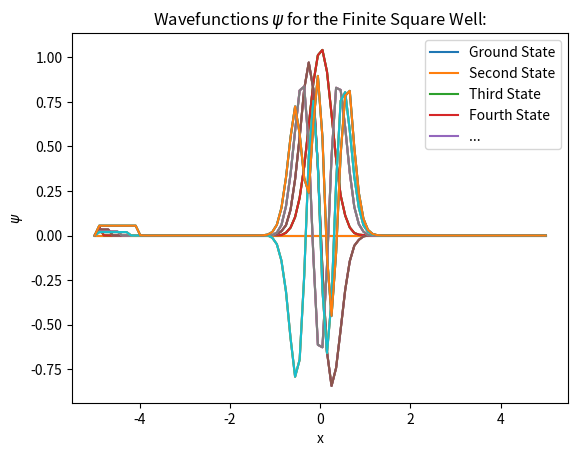

Reproduce this figure in Python.
import random
import time

import matplotlib.pyplot as plt
import numpy as np
import scipy.linalg as la

# global constants:
hbar = 6.582119569 * 10 ** -16  # 6.582119569x10^-16 (from wikipedia)
m = 9.1093837015 * 10 ** -31  # 9.1093837015(28)x10^-31
factor = -(hbar ** 2) / (2 * m)


def normalise(psi: np.ndarray, dx: float):
    # integrate using the rectangular rule
    norm = np.sum(psi * psi) * dx
    norm_psi = psi / np.sqrt(norm)
    return norm_psi


global A


def generate_derivative_matrix(axis_length: int, dr: float):
    global A
    A = np.zeros((axis_length, axis_length))
    for i in range(1, axis_length - 1):
        A[i, i - 1], A[i, i], A[i, i + 1] = 1, -2, 1
    A[0, 0], A[0, 1], A[0, 2], A[-1, -1], A[-1, -2], A[-1, -3] = 1, -2, 1, 1, -2, 1
    return A * (dr ** -2)


def energy(psi: np.ndarray, V: np.ndarray, dr: float):
    # when V is inf, wil get an invalid value error at runtime, not an issue, is sorted in filtering below:
    Vp = V * psi
    # filter out nan values in Vp
    Vp = np.where(np.isfinite(Vp), Vp, 0)
    # A is the 2nd derivative matrix.
    Tp = np.empty(psi.shape)
    for ax in range(len(psi)):
        Tp[ax] = A @ psi[ax]
    Tp *= factor

    E = 1
    for ax in range(len(psi)):
        E *= np.sum(psi[ax] * (Tp[ax] + Vp[ax]))
    return E * dr


def potential(r: np.ndarray):
    # length = len(x)
    # third = length // 3
    # mid, bef = np.zeros(third + 1), np.linspace(np.inf, np.inf, third)
    # # mid, bef = np.zeros(third + 1), np.linspace(10, 10, third)
    # aft = bef.copy()
    # return np.concatenate((bef, mid, aft))

    return 0.5 * r ** 2


def gen_orthonormal_states(pre_existing_states: np.ndarray, num_axes, axis_size, fix_artifacts=True):
    # there are no known states already
    if pre_existing_states.size == 0:
        I = np.empty((num_axes, axis_size, axis_size))
        for ax in range(num_axes):
            I[ax] = np.identity(axis_size)
        return I
        # return np.identity(axis_size)
    else:
        orthonormal_states = la.null_space(pre_existing_states)
        n = len(pre_existing_states)

        # artifacts fix
        if fix_artifacts:
            for j in range(n):
                for k in range(len(orthonormal_states[n])):
                    orthonormal_states[j, k] = 0

        return orthonormal_states.T


def nth_state(start: float, stop: float, num_axes: int, axis_length: int, num_iterations: int,
              previous_states: np.ndarray,
              fix_infinities=True):
    n = len(previous_states) - 1

    t1 = time.time()
    # TODO error in inf occurs because null_space returned is wrong?
    #  occurs because 1st state == 0th state => orthonormals goosed.
    #  therefore: make 1 good -> all good?

    orthonormal_states = gen_orthonormal_states(previous_states, num_axes, axis_length)
    row_size = len(orthonormal_states)

    random.seed("THE-VARIATIONAL-PRINCIPLE")

    dr = (stop - start) / axis_length

    x = np.linspace(start, stop, axis_length)
    r = np.empty((num_axes, axis_length))
    for ax in range(num_axes):
        r[ax] = x.copy()

    V = potential(r)

    psi = np.ones((num_axes, axis_length))
    for ax in range(num_axes):
        psi[ax, 0], psi[ax, -1] = 0, 0

    if fix_infinities:
        for ax in range(num_axes):
            # handling for the inf values in the infinite square well, or similar:
            for j in range(len(psi[ax])):
                if not np.isfinite(V[ax, j]):
                    psi[ax, j] = 0

            # infinite fix
            for k in range(len(psi[ax])):
                if not np.isfinite(V[ax, k]):
                    for j in range(len(orthonormal_states)):
                        orthonormal_states[ax, j, k] = 0
            # TODO ^^^ does orthonormal_states have to be re-normalised after change? ... no?

    psi = normalise(psi, dr)

    prev_E = energy(psi, V, dr)
    print("Initial Energy:", prev_E)

    for i in range(num_iterations):
        rand_index = random.randrange(1, row_size - 1)

        rand_change = random.random() * 0.1 * (num_iterations - i) / num_iterations

        if random.random() > 0.5:
            rand_change *= -1

        orthonormal_basis = orthonormal_states[rand_index]

        psi += orthonormal_basis * rand_change
        psi = normalise(psi, dr)

        new_E = energy(psi, V, dr)
        if new_E < prev_E:
            prev_E = new_E
        else:
            psi -= orthonormal_basis * rand_change
            psi = normalise(psi, dr)

    print("Final Energy:", energy(psi, V, dr))
    t2 = time.time()
    print("The time for the " + str(n) + "th iteration is:", t2 - t1, "s.\n")

    # TODO: fix this error, add boolean check for correction.
    # # Correction of artifacts at edge:
    # for j in range(n + 1):
    #     psi[j] = 0
    # psi = normalise(psi, dr)

    for ax in range(num_axes):
        plt.plot(r[ax], psi[ax])
        plt.title("The {0}th State for the Harmonic Oscillator along <{1}>:".format(n, ax))
        plt.ylabel("$\psi$")
        plt.xlabel("$r_{}$".format(ax))
        plt.show()

    return psi


def main():
    a, b, num_axes, N, num_iterations = -5, 5, 2, 100, 10 ** 5
    x = np.linspace(a, b, N)
    r = np.empty((num_axes, N))
    for ax in range(num_axes):
        r[ax] = x.copy()

    dr = (b - a) / N
    generate_derivative_matrix(N, dr)
    existing_states = np.zeros((num_axes, N))
    number_states = 5
    for i in range(number_states):
        psi = nth_state(a, b, num_axes, N, num_iterations, existing_states)

        if existing_states.size == 0:
            existing_states = np.array([psi])
        else:
            existing_states = np.vstack((existing_states, psi))

    for j in range(existing_states.shape[0]):
        plt.plot(x, existing_states[j])

    plt.title("Wavefunctions $\psi$ for the Finite Square Well:")
    plt.xlabel("x")
    plt.ylabel("$\psi$")
    plt.legend(("Ground State", "Second State", "Third State", "Fourth State", "..."))
    plt.show()


main()
